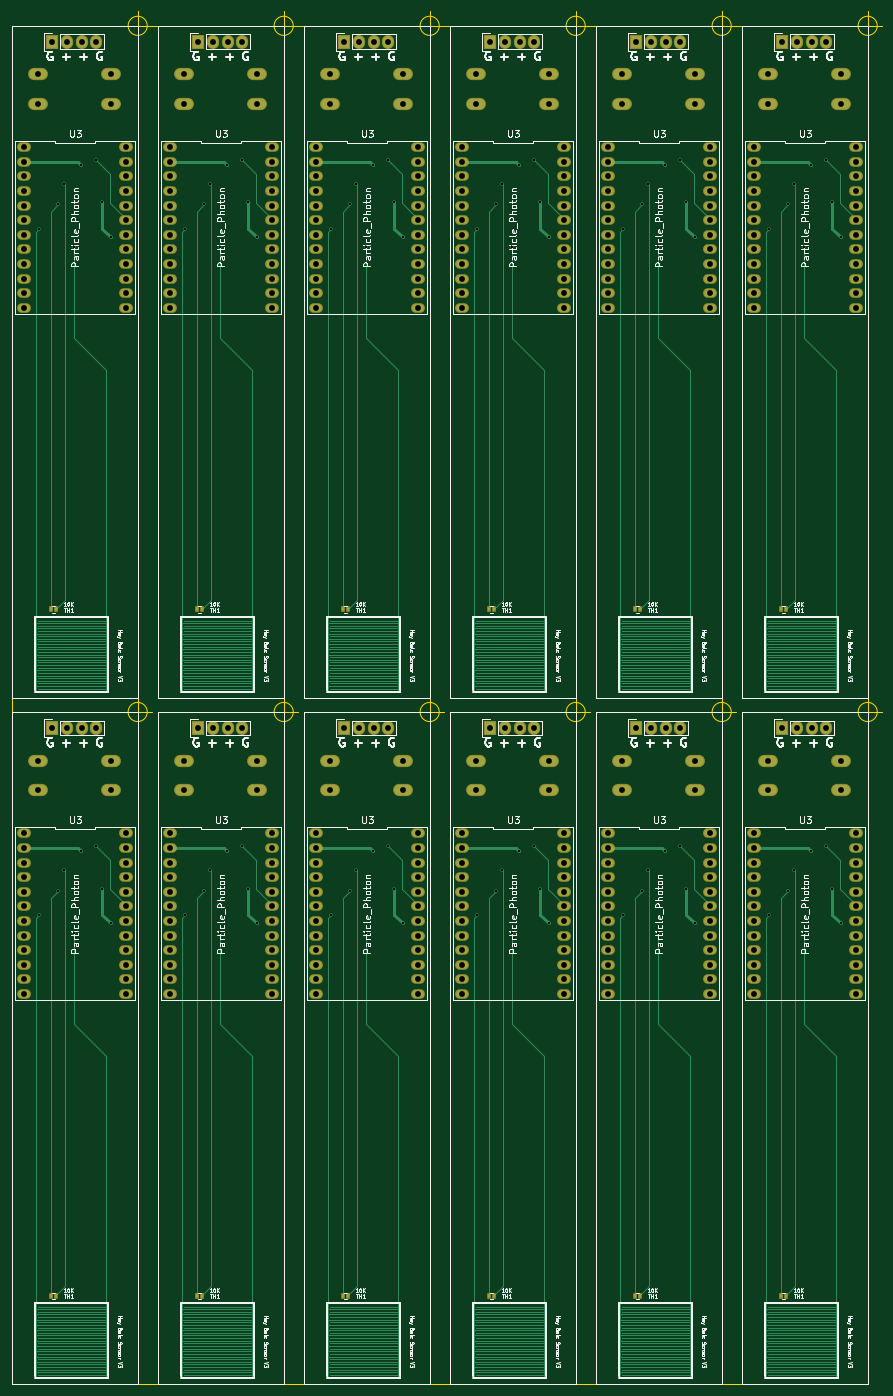
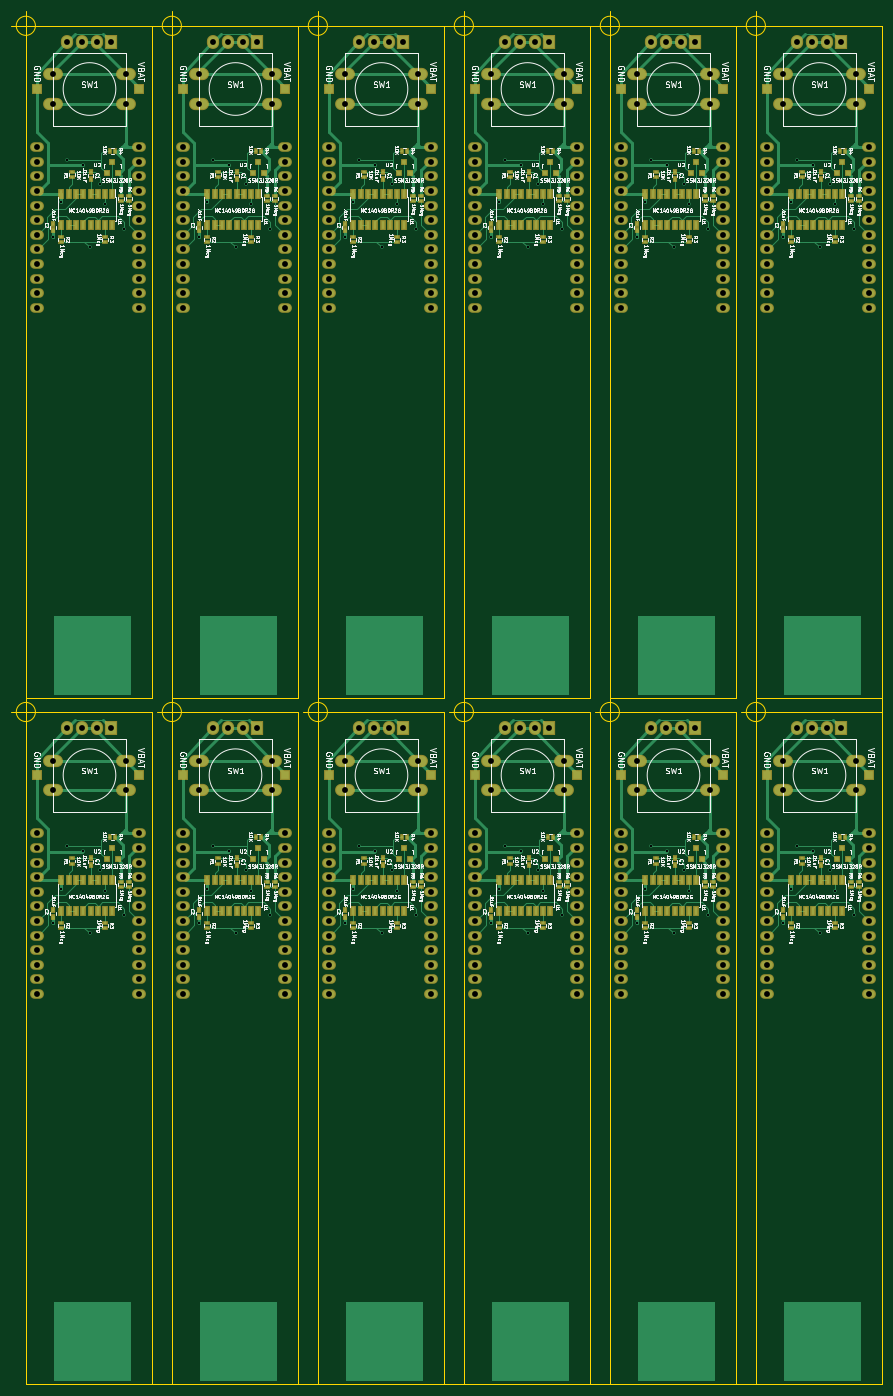
Circuit board: 8 layer files. Board 151.4 x 238.9 mm.
- bottom_copper: v3_panel-B.Cu.gbl (93384 bytes)
- bottom_mask: v3_panel-B.Mask.gbs (21992 bytes)
- bottom_silk: v3_panel-B.SilkS.gbo (310698 bytes)
- outline: v3_panel-Edge.Cuts.gm1 (5048 bytes)
- top_copper: v3_panel-F.Cu.gtl (59085 bytes)
- top_mask: v3_panel-F.Mask.gts (10884 bytes)
- top_silk: v3_panel-F.SilkS.gto (158019 bytes)
- drill: v3_panel.drl (6860 bytes)

=== bottom_copper: v3_panel-B.Cu.gbl (93384 bytes, source omitted) ===
=== bottom_mask: v3_panel-B.Mask.gbs (21992 bytes, source omitted) ===
=== bottom_silk: v3_panel-B.SilkS.gbo (310698 bytes, source omitted) ===
=== outline: v3_panel-Edge.Cuts.gm1 ===
G04 #@! TF.FileFunction,Profile,NP*
%FSLAX46Y46*%
G04 Gerber Fmt 4.6, Leading zero omitted, Abs format (unit mm)*
G04 Created by KiCad (PCBNEW 4.0.1-stable) date 10/3/2016 4:29:35 PM*
%MOMM*%
G01*
G04 APERTURE LIST*
%ADD10C,0.100000*%
%ADD11C,0.150000*%
G04 APERTURE END LIST*
D10*
D11*
X148869400Y-254152400D02*
X150825200Y-254152400D01*
X23774400Y-254152400D02*
X148869400Y-254152400D01*
X45720000Y-17780000D02*
X45720000Y-134772400D01*
X172720000Y-17780000D02*
X23774400Y-17780000D01*
X172720000Y-254152400D02*
X172720000Y-17780000D01*
X23774400Y-17780000D02*
X23774400Y-254152400D01*
X148986666Y-17780000D02*
G75*
G03X148986666Y-17780000I-1666666J0D01*
G01*
X144820000Y-17780000D02*
X149820000Y-17780000D01*
X147320000Y-15280000D02*
X147320000Y-20280000D01*
X125374400Y-134772400D02*
X125374400Y-17780000D01*
X147320000Y-134772400D02*
X125374400Y-134772400D01*
X147320000Y-17780000D02*
X147320000Y-134772400D01*
X125374400Y-17780000D02*
X147320000Y-17780000D01*
X174386666Y-17780000D02*
G75*
G03X174386666Y-17780000I-1666666J0D01*
G01*
X170220000Y-17780000D02*
X175220000Y-17780000D01*
X172720000Y-15280000D02*
X172720000Y-20280000D01*
X150774400Y-134772400D02*
X150774400Y-17780000D01*
X172720000Y-134772400D02*
X150774400Y-134772400D01*
X172720000Y-17780000D02*
X172720000Y-134772400D01*
X150774400Y-17780000D02*
X172720000Y-17780000D01*
X150774400Y-137160000D02*
X172720000Y-137160000D01*
X172720000Y-137160000D02*
X172720000Y-254152400D01*
X172720000Y-254152400D02*
X150774400Y-254152400D01*
X150774400Y-254152400D02*
X150774400Y-137160000D01*
X174386666Y-137160000D02*
G75*
G03X174386666Y-137160000I-1666666J0D01*
G01*
X170220000Y-137160000D02*
X175220000Y-137160000D01*
X172720000Y-134660000D02*
X172720000Y-139660000D01*
X125374400Y-137160000D02*
X147320000Y-137160000D01*
X147320000Y-137160000D02*
X147320000Y-254152400D01*
X147320000Y-254152400D02*
X125374400Y-254152400D01*
X125374400Y-254152400D02*
X125374400Y-137160000D01*
X148986666Y-137160000D02*
G75*
G03X148986666Y-137160000I-1666666J0D01*
G01*
X144820000Y-137160000D02*
X149820000Y-137160000D01*
X147320000Y-134660000D02*
X147320000Y-139660000D01*
X23774400Y-137160000D02*
X45720000Y-137160000D01*
X45720000Y-137160000D02*
X45720000Y-254152400D01*
X45720000Y-254152400D02*
X23774400Y-254152400D01*
X23774400Y-254152400D02*
X23774400Y-137160000D01*
X47386666Y-137160000D02*
G75*
G03X47386666Y-137160000I-1666666J0D01*
G01*
X43220000Y-137160000D02*
X48220000Y-137160000D01*
X45720000Y-134660000D02*
X45720000Y-139660000D01*
X72786666Y-137160000D02*
G75*
G03X72786666Y-137160000I-1666666J0D01*
G01*
X68620000Y-137160000D02*
X73620000Y-137160000D01*
X71120000Y-134660000D02*
X71120000Y-139660000D01*
X49174400Y-254152400D02*
X49174400Y-137160000D01*
X71120000Y-254152400D02*
X49174400Y-254152400D01*
X71120000Y-137160000D02*
X71120000Y-254152400D01*
X49174400Y-137160000D02*
X71120000Y-137160000D01*
X99974400Y-137160000D02*
X121920000Y-137160000D01*
X121920000Y-137160000D02*
X121920000Y-254152400D01*
X121920000Y-254152400D02*
X99974400Y-254152400D01*
X99974400Y-254152400D02*
X99974400Y-137160000D01*
X123586666Y-137160000D02*
G75*
G03X123586666Y-137160000I-1666666J0D01*
G01*
X119420000Y-137160000D02*
X124420000Y-137160000D01*
X121920000Y-134660000D02*
X121920000Y-139660000D01*
X98186666Y-137160000D02*
G75*
G03X98186666Y-137160000I-1666666J0D01*
G01*
X94020000Y-137160000D02*
X99020000Y-137160000D01*
X96520000Y-134660000D02*
X96520000Y-139660000D01*
X74574400Y-254152400D02*
X74574400Y-137160000D01*
X96520000Y-254152400D02*
X74574400Y-254152400D01*
X96520000Y-137160000D02*
X96520000Y-254152400D01*
X74574400Y-137160000D02*
X96520000Y-137160000D01*
X74574400Y-17780000D02*
X96520000Y-17780000D01*
X96520000Y-17780000D02*
X96520000Y-134772400D01*
X96520000Y-134772400D02*
X74574400Y-134772400D01*
X74574400Y-134772400D02*
X74574400Y-17780000D01*
X98186666Y-17780000D02*
G75*
G03X98186666Y-17780000I-1666666J0D01*
G01*
X94020000Y-17780000D02*
X99020000Y-17780000D01*
X96520000Y-15280000D02*
X96520000Y-20280000D01*
X123586666Y-17780000D02*
G75*
G03X123586666Y-17780000I-1666666J0D01*
G01*
X119420000Y-17780000D02*
X124420000Y-17780000D01*
X121920000Y-15280000D02*
X121920000Y-20280000D01*
X99974400Y-134772400D02*
X99974400Y-17780000D01*
X121920000Y-134772400D02*
X99974400Y-134772400D01*
X121920000Y-17780000D02*
X121920000Y-134772400D01*
X99974400Y-17780000D02*
X121920000Y-17780000D01*
X49174400Y-17780000D02*
X71120000Y-17780000D01*
X71120000Y-17780000D02*
X71120000Y-134772400D01*
X71120000Y-134772400D02*
X49174400Y-134772400D01*
X49174400Y-134772400D02*
X49174400Y-17780000D01*
X72786666Y-17780000D02*
G75*
G03X72786666Y-17780000I-1666666J0D01*
G01*
X68620000Y-17780000D02*
X73620000Y-17780000D01*
X71120000Y-15280000D02*
X71120000Y-20280000D01*
X47386666Y-17780000D02*
G75*
G03X47386666Y-17780000I-1666666J0D01*
G01*
X43220000Y-17780000D02*
X48220000Y-17780000D01*
X45720000Y-15280000D02*
X45720000Y-20280000D01*
X23774400Y-134772400D02*
X23774400Y-17780000D01*
X45720000Y-134772400D02*
X23774400Y-134772400D01*
X23774400Y-17780000D02*
X45720000Y-17780000D01*
M02*

=== top_copper: v3_panel-F.Cu.gtl (59085 bytes, source omitted) ===
=== top_mask: v3_panel-F.Mask.gts (10884 bytes, source omitted) ===
=== top_silk: v3_panel-F.SilkS.gto (158019 bytes, source omitted) ===
=== drill: v3_panel.drl (6860 bytes, source omitted) ===
